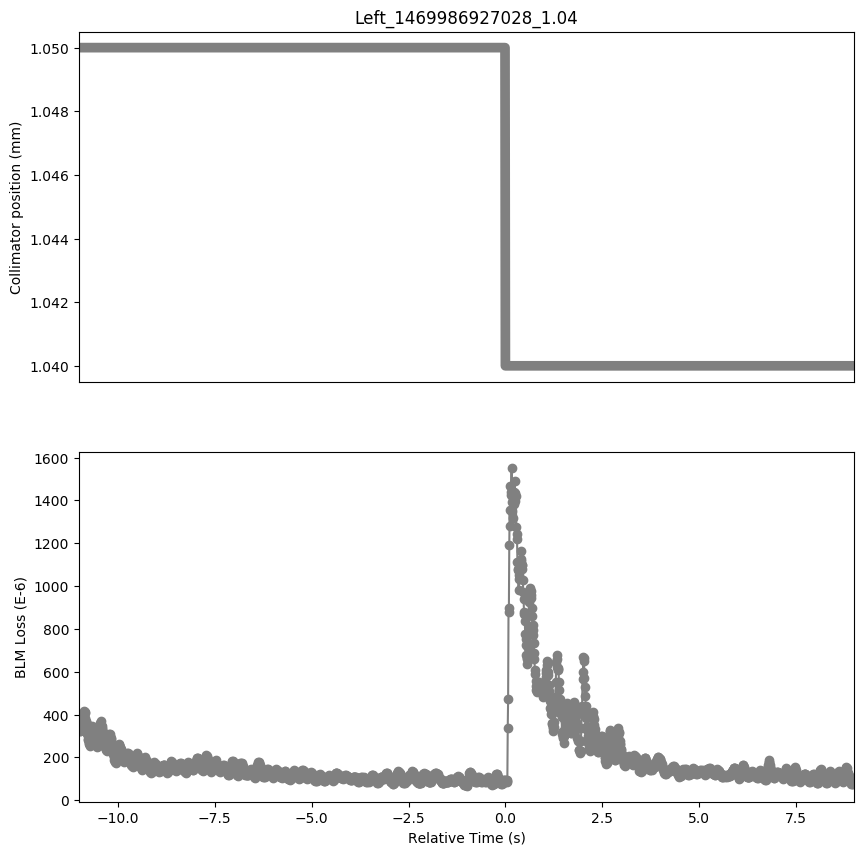

The table this chart was drawn from, first rows:
Timestamp, position, BLMTI.06R7.B2I10_TCP.D6R7.B2
1469986916030, 1.05, 0.0003464
1469986916040, 1.05, 0.000324
1469986916050, 1.05, 0.0003244
1469986916060, 1.05, 0.0003301
1469986916070, 1.05, 0.0003406
1469986916080, 1.05, 0.0003341
1469986916090, 1.05, 0.0003522
1469986916100, 1.05, 0.0003566
1469986916110, 1.05, 0.0003877
1469986916120, 1.05, 0.000387
1469986916130, 1.05, 0.0004007
1469986916140, 1.05, 0.0003935
1469986916150, 1.05, 0.0004174
1469986916160, 1.05, 0.0004134
1469986916170, 1.05, 0.0004123
1469986916180, 1.05, 0.0004062
1469986916190, 1.05, 0.0003837
1469986916200, 1.05, 0.0003678
1469986916210, 1.05, 0.0003649
1469986916220, 1.05, 0.0003544
1469986916230, 1.05, 0.000341
1469986916240, 1.05, 0.0003073
1469986916250, 1.05, 0.0003088
1469986916260, 1.05, 0.000282
1469986916270, 1.05, 0.0002842
1469986916280, 1.05, 0.0002661
1469986916290, 1.05, 0.0002628
1469986916300, 1.05, 0.0002516
1469986916310, 1.05, 0.0002635
1469986916320, 1.05, 0.0002668
1469986916330, 1.05, 0.0002766
1469986916340, 1.05, 0.0002795
1469986916350, 1.05, 0.0003048
1469986916360, 1.05, 0.0003157
1469986916370, 1.05, 0.0003468
1469986916380, 1.05, 0.0003352
1469986916390, 1.05, 0.0003367
1469986916400, 1.05, 0.0003262
1469986916410, 1.05, 0.0003327
1469986916420, 1.05, 0.0003171
1469986916430, 1.05, 0.0003189
1469986916440, 1.05, 0.0002954
1469986916450, 1.05, 0.0002878
1469986916460, 1.05, 0.0002711
1469986916470, 1.05, 0.0002679
1469986916480, 1.05, 0.0002552
1469986916490, 1.05, 0.0002512
1469986916500, 1.05, 0.0002483
1469986916510, 1.05, 0.0002545
1469986916520, 1.05, 0.0002552
1469986916530, 1.05, 0.0002784
1469986916540, 1.05, 0.0002936
1469986916550, 1.05, 0.0003262
1469986916560, 1.05, 0.000333
1469986916570, 1.05, 0.0003598
1469986916580, 1.05, 0.0003508
1469986916590, 1.05, 0.0003682
1469986916600, 1.05, 0.0003497
1469986916610, 1.05, 0.0003486
1469986916620, 1.05, 0.0003392
... 1,941 more rows
